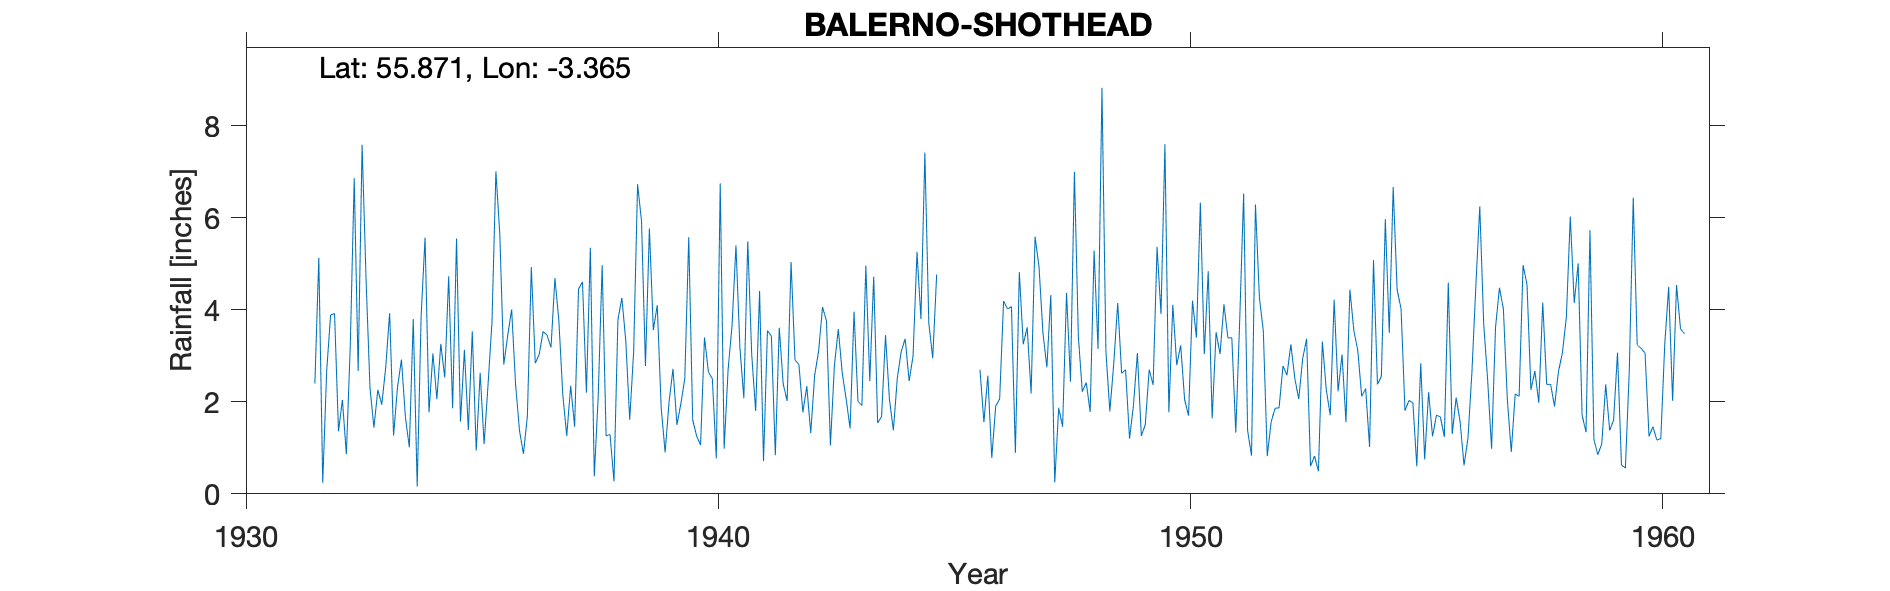

The file beside this chart, header and first rows:
BALERNO (SHOTHEAD FARM), , , , , , , , , , , , , , , , , , , , , , , 
Grid ref, NT147651, Long, -3.365, Lat, 55.87, Elevation, 750, ft, , , , , , , , , , , , , , , 
Station no, 5129/5, , , , , , , , , , , , , , , , , , , , , , 
, 1931, 1932, 1933, 1934, 1935, 1936, 1937, 1938, 1939, 1940, 1941, 1942, 1943, 1944, 1945, 1946, 1947, 1948, 1949, 1950, 1951, 1952, 1953
January, , 5.13, 4.68, 3.8, 1.57, 3.44, 4.69, 4.97, 5.77, 1.26, 2.08, 5.04, 3.58, 3.45, 2.95, 2.7, 3.62, 7, 2.62, 1.77, 3.51, 3.54, 0.6
February, , 0.24, 2.31, 0.16, 3.13, 4.01, 3.76, 1.26, 3.56, 1.06, 5.49, 2.91, 2.63, 2.05, 4.77, 1.56, 2.18, 3.42, 2.7, 4.11, 3.04, 0.82, 0.82
March, , 2.67, 1.44, 3.87, 1.39, 2.38, 2.15, 1.29, 4.1, 3.4, 3.03, 2.81, 2.06, 1.38, , 2.57, 5.59, 2.22, 1.2, 2.8, 4.12, 1.57, 0.49
April, , 3.89, 2.26, 5.57, 3.53, 1.37, 1.26, 0.27, 1.87, 2.65, 1.8, 1.77, 1.42, 2.52, , 0.78, 4.94, 2.42, 1.92, 3.23, 3.39, 1.86, 3.31
May, , 3.92, 1.94, 1.77, 0.94, 0.87, 2.35, 3.78, 0.9, 2.5, 4.41, 2.34, 3.96, 3.1, , 1.91, 3.5, 1.78, 3.06, 2.05, 3.39, 1.87, 2.26
June, , 1.36, 2.75, 3.05, 2.63, 1.69, 1.46, 4.26, 2, 0.77, 0.71, 1.32, 2.01, 3.37, , 2.06, 2.75, 5.29, 1.26, 1.7, 1.33, 2.78, 1.71
July, , 2.04, 3.93, 2.06, 1.08, 4.93, 4.45, 3.33, 2.72, 6.75, 3.55, 2.58, 1.92, 2.45, , 4.19, 4.32, 3.15, 1.5, 4.2, 3.78, 2.58, 4.22
August, , 0.86, 1.27, 3.26, 2.37, 2.84, 4.61, 1.61, 1.5, 0.98, 3.43, 3.1, 4.96, 3, , 4.02, 0.25, 8.83, 2.7, 3.4, 6.53, 3.25, 2.23
September, , 3.23, 2.32, 2.53, 3.73, 3.03, 2.2, 3.09, 1.96, 2.7, 0.84, 4.06, 2.45, 5.26, , 4.07, 1.87, 3.1, 2.37, 6.33, 1.38, 2.51, 3.03
October, , 6.86, 2.92, 4.73, 7.01, 3.53, 5.35, 6.73, 2.51, 3.65, 3.61, 3.76, 4.72, 3.8, , 0.89, 1.46, 1.79, 5.37, 3.04, 0.83, 2.06, 1.56
November, , 2.67, 1.67, 1.86, 5.63, 3.45, 0.38, 5.93, 5.58, 5.4, 2.39, 1.05, 1.54, 7.42, , 4.82, 4.37, 2.84, 3.91, 4.84, 6.29, 2.94, 4.44
December, 2.4, 7.59, 1.01, 5.55, 2.81, 3.18, 2.13, 2.78, 1.61, 3.18, 2.02, 2.78, 1.68, 3.71, , 3.25, 2.44, 4.15, 7.6, 1.64, 4.27, 3.37, 3.55
Total, , 40.46, 28.5, 38.21, 35.82, 34.72, 34.79, 39.3, 34.08, 34.3, 33.36, 33.52, 32.93, 41.51, , 32.82, 37.29, 45.99, 36.21, 39.11, 41.86, 29.15, 28.22
1932 April, , , , , , , , , , , , , , , , , , , , , , , 
1945 no total - incomplete year, , , , , , , , , , , , , , , , , , , , , , , 
244, BALERNO, 1931-1966, , , , , , , , , , , , , , , , , , , , , 
